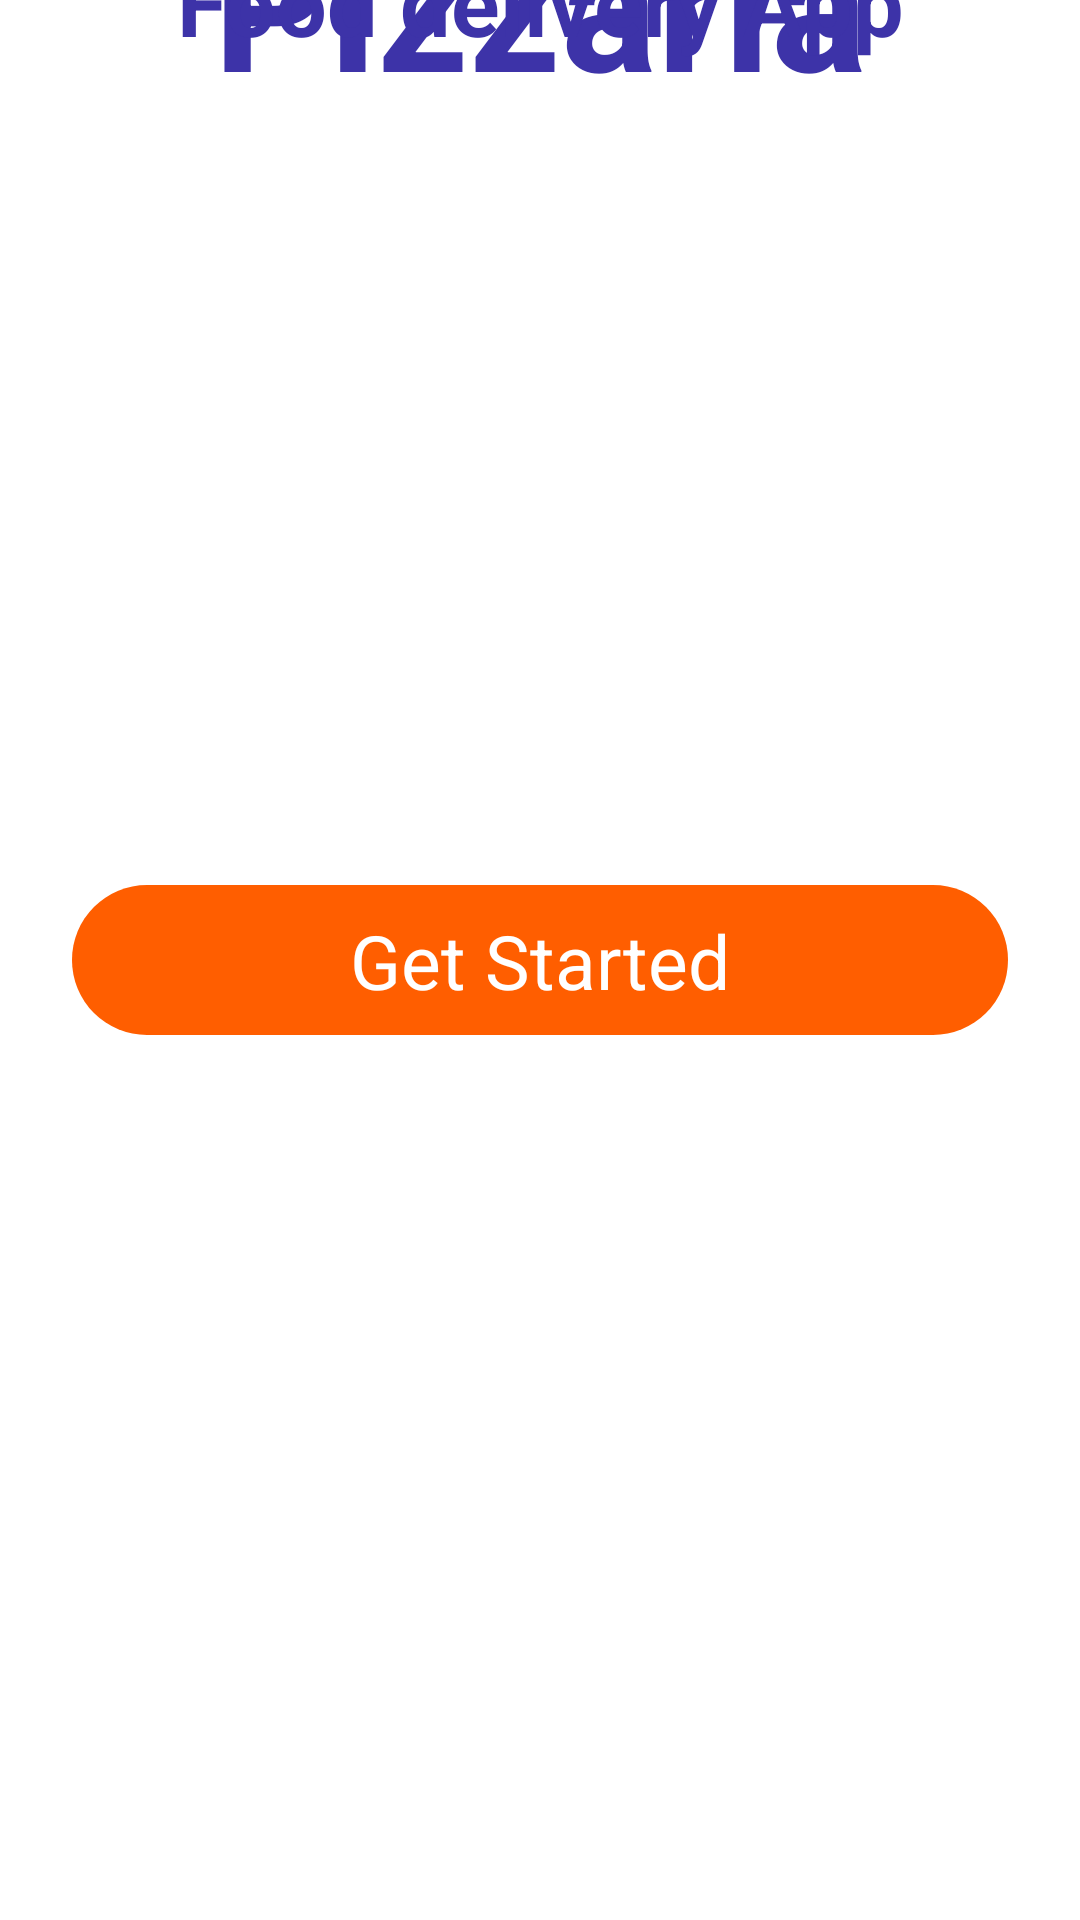

Reconstruct the res/layout file that produces this screen, plus the resources it refers to.
<!-- AndroidManifest.xml: activity theme Theme.SecondApp.NoActionBar -->
<!-- res/layout/activity_intro.xml -->
<?xml version="1.0" encoding="utf-8"?>
<androidx.constraintlayout.widget.ConstraintLayout xmlns:android="http://schemas.android.com/apk/res/android"
    xmlns:app="http://schemas.android.com/apk/res-auto"
    xmlns:tools="http://schemas.android.com/tools"
    android:id="@+id/startBTn"
    android:layout_width="match_parent"
    android:layout_height="match_parent"
    tools:context=".IntroActivity">


    <ImageView
        android:id="@+id/imageView"
        android:layout_width="wrap_content"
        android:layout_height="wrap_content"
        app:layout_constraintTop_toTopOf="parent"
        app:srcCompat="@drawable/background_intro" />

    <ImageView
        android:id="@+id/imageView2"
        android:layout_width="wrap_content"
        android:layout_height="wrap_content"
        app:layout_constraintBottom_toBottomOf="@+id/imageView"
        app:layout_constraintEnd_toEndOf="parent"
        app:layout_constraintStart_toStartOf="parent"
        app:layout_constraintTop_toTopOf="parent"
        app:srcCompat="@drawable/logo" />

    <TextView
        android:id="@+id/textView"
        android:layout_width="wrap_content"
        android:layout_height="wrap_content"
        android:text="Pizzaria"
        android:textColor="#3d33a8"
        android:textSize="60sp"
        android:textStyle="bold"
        app:layout_constraintBottom_toTopOf="@+id/imageView2"
        app:layout_constraintEnd_toEndOf="parent"
        app:layout_constraintStart_toStartOf="parent"
        app:layout_constraintTop_toTopOf="@+id/imageView" />

    <TextView
        android:id="@+id/textView2"
        android:layout_width="wrap_content"
        android:layout_height="wrap_content"
        android:text="Food delivery App"
        android:textColor="#3d33a8"
        android:textSize="30sp"
        android:textStyle="bold"
        app:layout_constraintBottom_toBottomOf="@+id/imageView"
        app:layout_constraintEnd_toEndOf="parent"
        app:layout_constraintStart_toStartOf="parent"
        app:layout_constraintTop_toBottomOf="@+id/imageView2" />


    <androidx.constraintlayout.widget.ConstraintLayout
        android:layout_width="0dp"
        android:layout_height="50dp"
        android:layout_marginStart="24dp"
        android:layout_marginEnd="24dp"
        android:background="@drawable/orange_button"
        app:layout_constraintBottom_toBottomOf="parent"
        app:layout_constraintEnd_toEndOf="parent"
        app:layout_constraintStart_toEndOf="parent"
        app:layout_constraintStart_toStartOf="parent"
        app:layout_constraintTop_toBottomOf="@+id/imageView">


        <TextView
            android:id="@+id/textView6"
            android:layout_width="wrap_content"
            android:layout_height="wrap_content"
            android:text="Get Started"
            android:textColor="#ffffff"
            android:textSize="25sp"
            app:layout_constraintBottom_toBottomOf="parent"
            app:layout_constraintEnd_toEndOf="parent"
            app:layout_constraintStart_toStartOf="parent"
            app:layout_constraintTop_toBottomOf="parent"
            app:layout_constraintTop_toTopOf="parent" />

    </androidx.constraintlayout.widget.ConstraintLayout>
</androidx.constraintlayout.widget.ConstraintLayout>
<!-- resources referenced by this layout -->
<resources>
  <!-- drawable orange_button (drawable) -->
  <?xml version="1.0" encoding="utf-8"?>
  <selector xmlns:android="http://schemas.android.com/apk/res/android">
      <item>
          <shape android:shape="rectangle">
              <solid android:color="#ff5e00" />
              <corners android:radius="50dp"/>
          </shape>
      </item>
  </selector>
  <style name="Theme.SecondApp.NoActionBar">
          <item name="windowActionBar">false</item>
          <item name="windowNoTitle">true</item>
      </style>
</resources>
